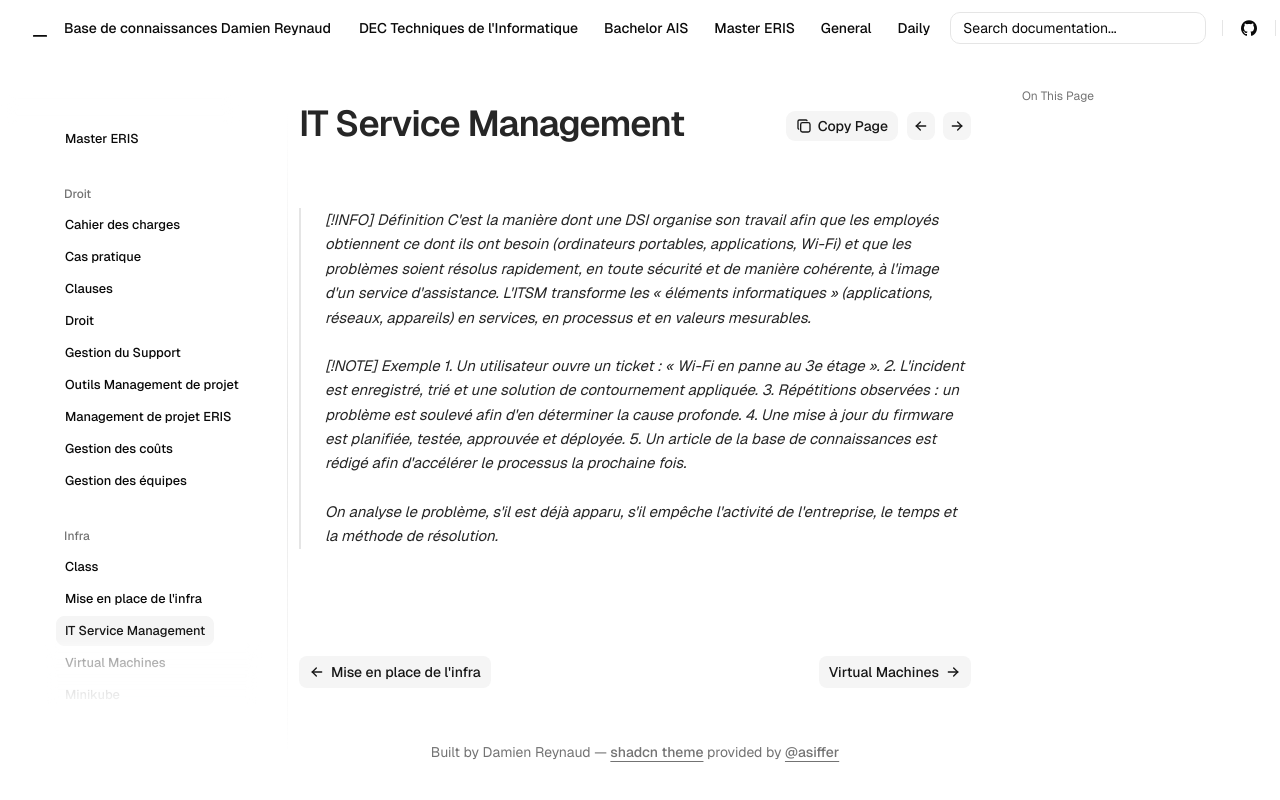

repository: Coockiepickle/Knowledge-Base · page: eris/infra/itsm/index.html · generator: mkdocs


> [!INFO] Définition
> C'est la manière dont une DSI organise son travail afin que les employés obtiennent ce dont ils ont besoin (ordinateurs portables, applications, Wi-Fi) et que les problèmes soient résolus rapidement, en toute sécurité et de manière cohérente, à l'image d'un service d'assistance.
> L'ITSM transforme les « éléments informatiques » (applications, réseaux, appareils) en services, en processus et en valeurs mesurables.
 
> [!NOTE] Exemple
> 1. Un utilisateur ouvre un ticket : « Wi-Fi en panne au 3e étage ».
> 2. L'incident est enregistré, trié et une solution de contournement appliquée.
> 3. Répétitions observées : un problème est soulevé afin d'en déterminer la cause profonde.
> 4. Une mise à jour du firmware est planifiée, testée, approuvée et déployée.
> 5. Un article de la base de connaissances est rédigé afin d'accélérer le processus la prochaine fois.
> 
> On analyse le problème, s'il est déjà apparu, s'il empêche l'activité de l'entreprise, le temps et la méthode de résolution.
